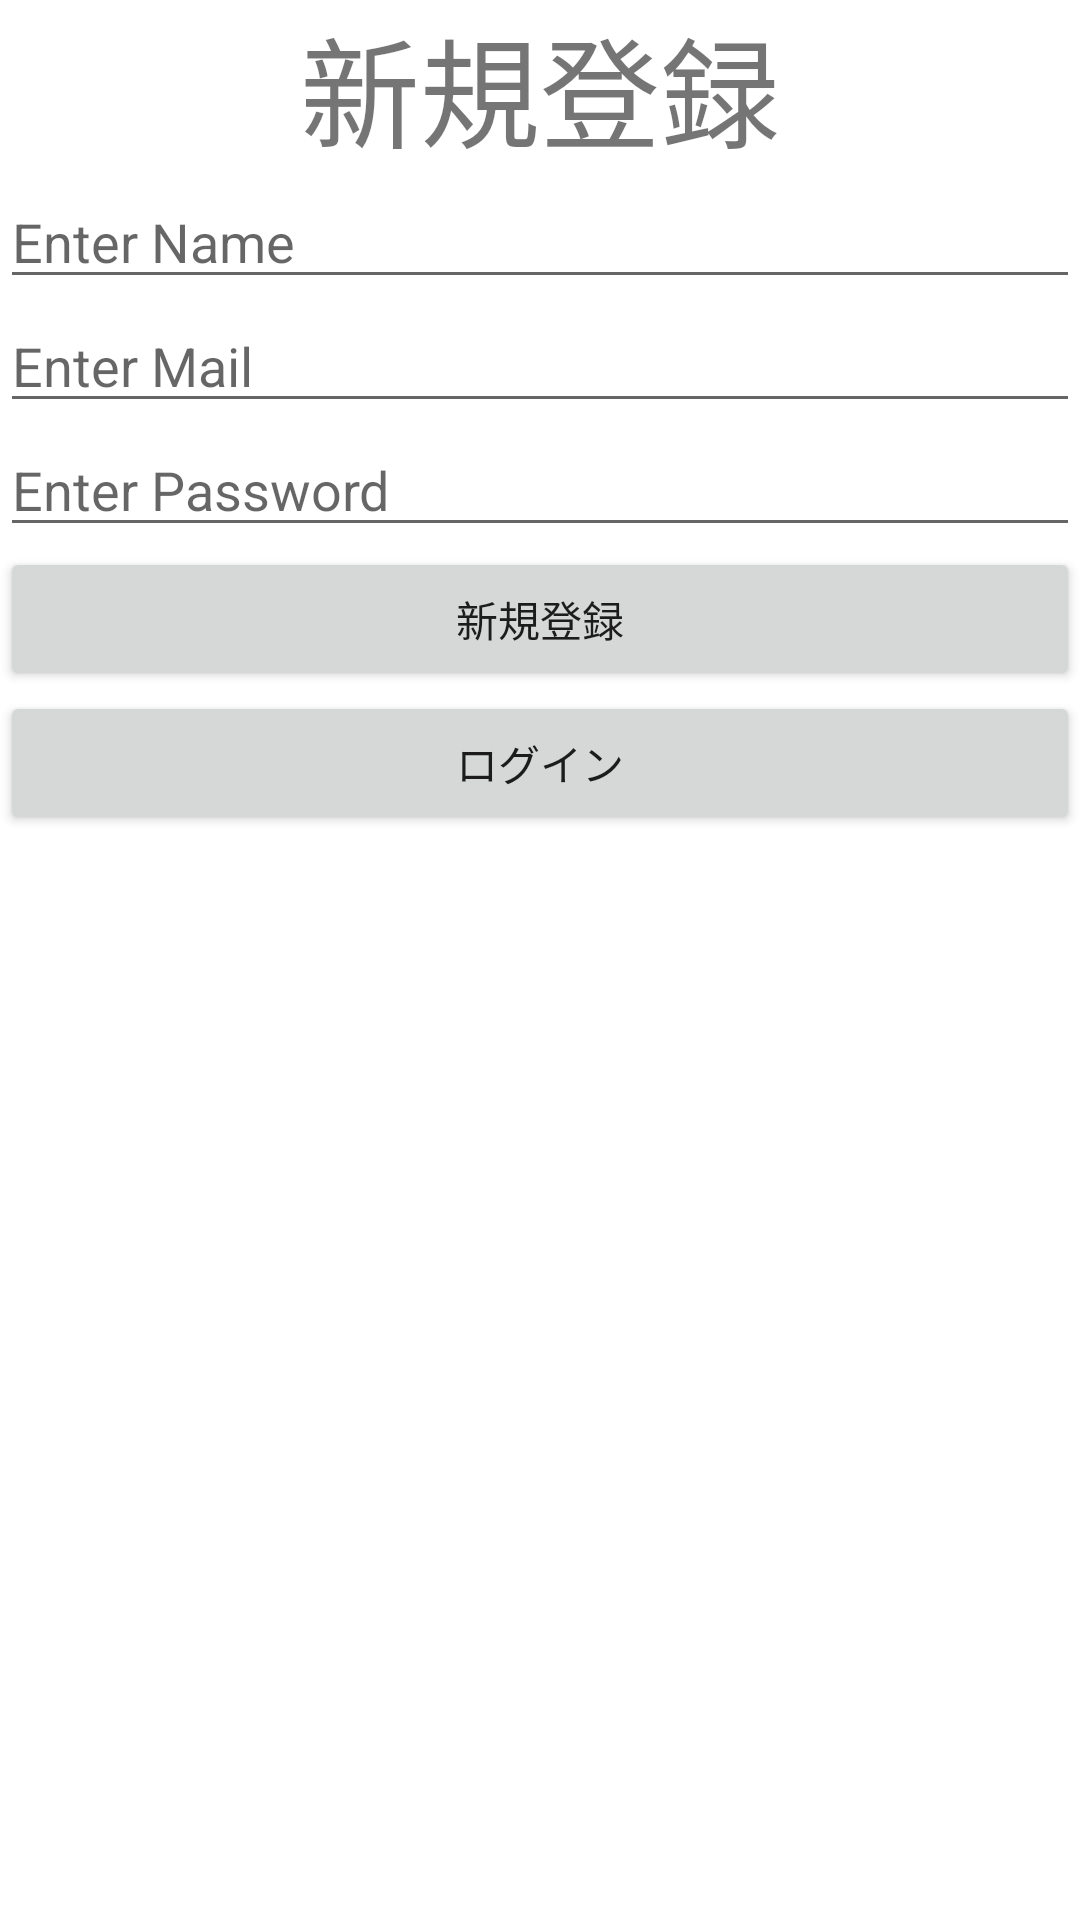

Reconstruct the res/layout file that produces this screen, plus the resources it refers to.
<!-- AndroidManifest.xml: application theme Theme.TwitterPre -->
<!-- res/layout/activity_register.xml -->
<?xml version="1.0" encoding="utf-8"?>
<LinearLayout xmlns:android="http://schemas.android.com/apk/res/android"
    xmlns:app="http://schemas.android.com/apk/res-auto"
    xmlns:tools="http://schemas.android.com/tools"
    android:layout_width="match_parent"
    android:layout_height="match_parent"
    android:orientation="vertical"
    tools:context=".RegisterActivity">

    <TextView
        android:id="@+id/textView"
        android:layout_width="match_parent"
        android:layout_height="wrap_content"
        android:text="新規登録"
        android:textSize="40dp"
        android:gravity="center"/>

    <EditText
        android:id="@+id/name"
        android:layout_width="match_parent"
        android:layout_height="wrap_content"
        android:ems="10"
        android:inputType="textPersonName"
        android:hint="Enter Name"/>

    <EditText
        android:id="@+id/Id"
        android:layout_width="match_parent"
        android:layout_height="wrap_content"
        android:ems="10"
        android:inputType="textEmailAddress"
        android:hint="Enter Mail"/>

    <EditText
        android:id="@+id/pass"
        android:layout_width="match_parent"
        android:layout_height="wrap_content"
        android:ems="10"
        android:inputType="textPassword"
        android:hint="Enter Password"/>

    <Button
        android:id="@+id/register_button"
        android:layout_width="match_parent"
        android:layout_height="wrap_content"
        android:text="新規登録" />

    <Button
        android:id="@+id/login_button"
        android:layout_width="match_parent"
        android:layout_height="wrap_content"
        android:text="ログイン" />




</LinearLayout>
<!-- resources referenced by this layout -->
<resources>
  <style name="Theme.TwitterPre" parent="Theme.MaterialComponents.DayNight.DarkActionBar">
          
          <item name="colorPrimary">@color/purple_500</item>
          <item name="colorPrimaryVariant">@color/purple_700</item>
          <item name="colorOnPrimary">@color/white</item>
          
          <item name="colorSecondary">@color/teal_200</item>
          <item name="colorSecondaryVariant">@color/teal_700</item>
          <item name="colorOnSecondary">@color/black</item>
          
          <item name="android:statusBarColor" tools:targetApi="l">?attr/colorPrimaryVariant</item>
          
      </style>
  <!-- not gathered from this repository: default colours our renderer supplied (Android Studio template values) -->
  <color name="purple_500">#FF6200EE</color>
  <color name="purple_700">#FF3700B3</color>
  <color name="teal_200">#FF03DAC5</color>
  <color name="teal_700">#FF018786</color>
  <color name="black">#FF000000</color>
  <color name="white">#FFFFFFFF</color>
</resources>
